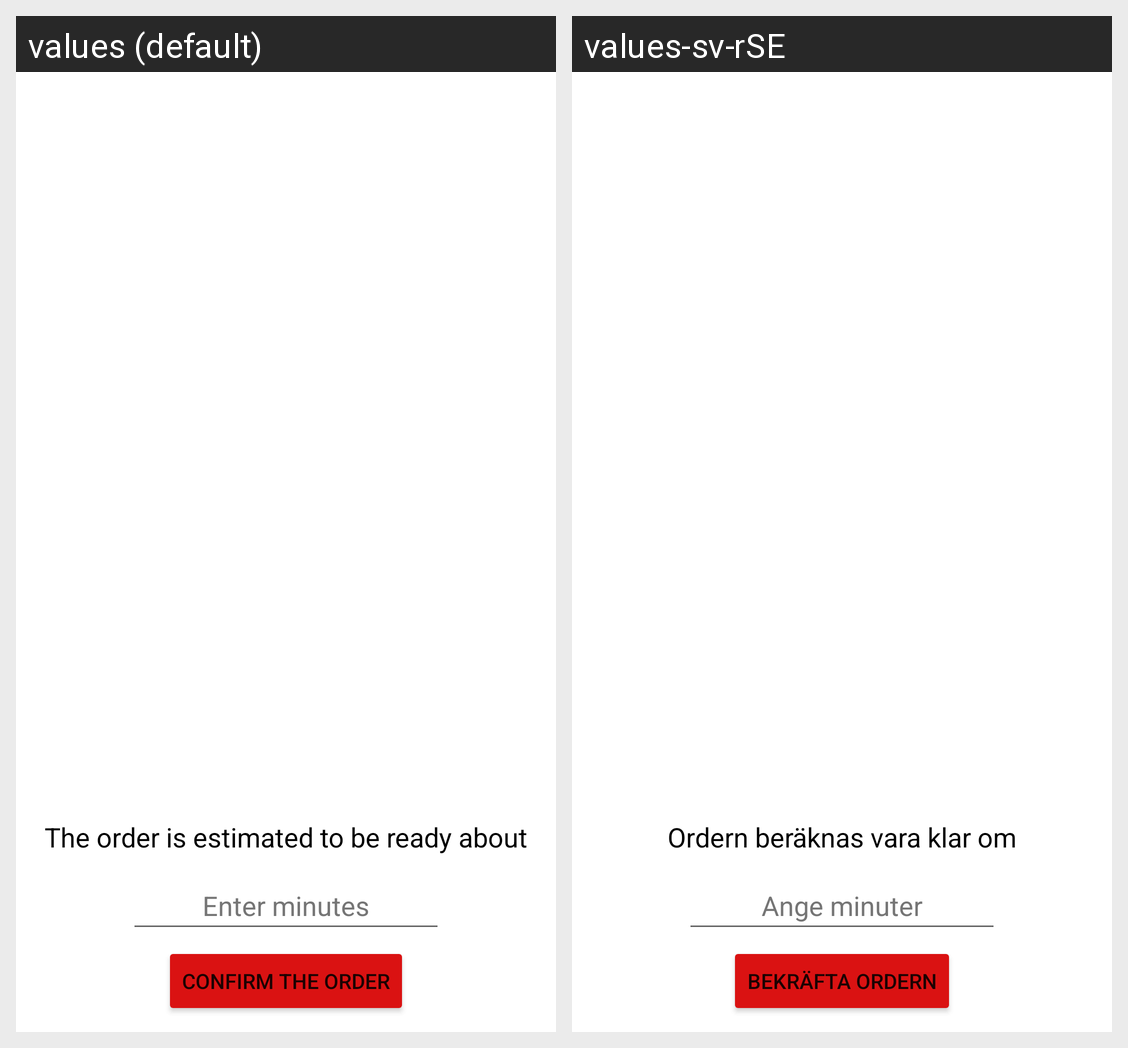

Locale-by-locale string values for the Android screen shown in this grid:
Android screen res/layout/activity_detailed_order.xml rendered under 2 locales, left to right: values (default), values-sv-rSE. Device: Nexus 5 (rendered at 1080×1920; each locale shown at half size, 540×960, under a caption strip naming it); theme Theme.Group7.
Strings drawn on this screen, with the default value and each locale's value (text and hints the layout hard-codes, and strings that could not be matched under every locale, appear in the picture but are not listed):

confirmOrder_button
  values: Confirm the order
  values-sv-rSE: Bekräfta ordern

hintMinutes_editText
  values: Enter minutes
  values-sv-rSE: Ange minuter

orderEstimatedReady_textview
  values: The order is estimated to be ready about
  values-sv-rSE: Ordern beräknas vara klar om
